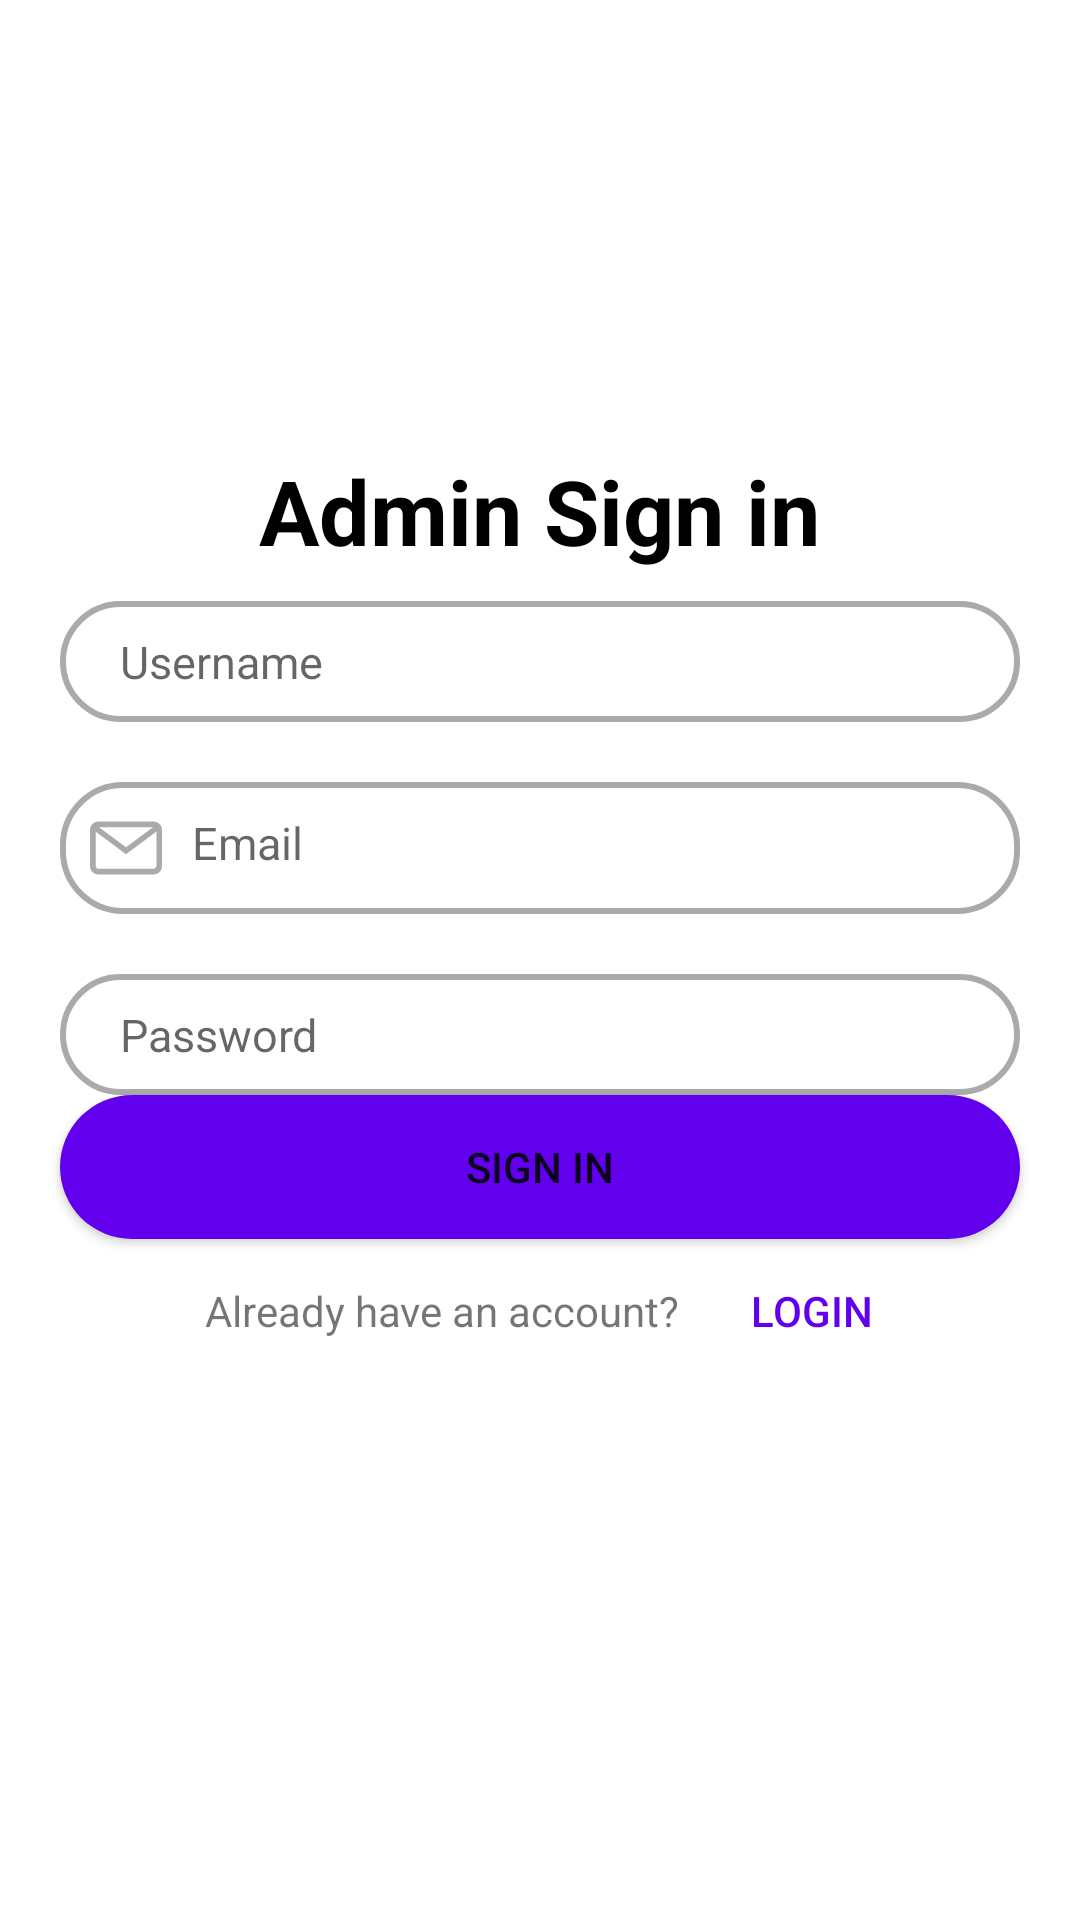

Reconstruct the res/layout file that produces this screen, plus the resources it refers to.
<!-- AndroidManifest.xml: application theme Theme.DialysisCenter -->
<!-- res/layout/activity_main.xml -->
<?xml version="1.0" encoding="utf-8"?>
<RelativeLayout xmlns:android="http://schemas.android.com/apk/res/android"
    xmlns:tools="http://schemas.android.com/tools"
    android:layout_width="match_parent"
    android:layout_height="match_parent"

    android:background="@color/white"
    tools:context=".MainActivity">
    <LinearLayout
        android:id="@+id/lytAdminUserName"
        android:layout_width="match_parent"
        android:layout_height="wrap_content"
        android:layout_below="@+id/tvAdminSigupError"
        android:layout_marginLeft="20sp"
        android:layout_marginTop="10dp"
        android:layout_marginRight="20dp"
        android:background="@drawable/edt_field"
        android:orientation="horizontal"
        android:padding="10dp"
        android:weightSum="3">

        <ImageView
            android:layout_width="wrap_content"
            android:layout_height="wrap_content"
            android:layout_gravity="left"
            android:src="@drawable/ic_user" />

        <EditText
            android:id="@+id/edtNameAdminSignIn"
            android:layout_width="wrap_content"
            android:layout_height="wrap_content"
            android:layout_marginLeft="10dp"
            android:layout_weight="3"
            android:layout_gravity="right"
            android:background="@color/trans"
            android:hint="@string/userName"
            android:textColor="@color/off"
            android:textSize="15sp" />

    </LinearLayout>
    <LinearLayout
        android:layout_below="@+id/lytAdminUserName"
        android:layout_width="match_parent"
        android:layout_height="wrap_content"
        android:id="@+id/lytAdminEmailSignIn"
        android:layout_marginLeft="20sp"
        android:layout_marginTop="20dp"
        android:layout_marginRight="20dp"
        android:background="@drawable/edt_field"
        android:orientation="horizontal"
        android:padding="10dp"
        android:weightSum="3">

        <ImageView
            android:layout_width="wrap_content"
            android:layout_height="wrap_content"
            android:layout_gravity="left"
            android:src="@drawable/ic_email" />

        <EditText
            android:id="@+id/edtEmailAdminSignin"
            android:layout_width="wrap_content"
            android:layout_height="wrap_content"
            android:layout_marginLeft="10dp"
            android:layout_weight="3"
            android:layout_gravity="right"
            android:background="@color/trans"
            android:hint="@string/email"
            android:textColor="@color/off"
            android:textSize="15sp" />

    </LinearLayout>
    <LinearLayout
        android:id="@+id/lytAdminPassSignin"
        android:layout_width="match_parent"
        android:layout_height="wrap_content"
        android:layout_below="@+id/lytAdminEmailSignIn"
        android:layout_marginLeft="20sp"
        android:layout_marginTop="20dp"
        android:layout_marginRight="20dp"
        android:background="@drawable/edt_field"
        android:orientation="horizontal"
        android:padding="10dp"
        android:weightSum="3">

        <ImageView
            android:layout_width="wrap_content"
            android:layout_height="wrap_content"
            android:layout_gravity="left"
            android:src="@drawable/ic_pass" />

        <EditText
            android:id="@+id/edtPassAdminSignin"
            android:layout_width="wrap_content"
            android:layout_height="wrap_content"
            android:layout_marginLeft="10dp"
            android:layout_weight="3"
            android:inputType="textPassword"
            android:layout_gravity="right"
            android:background="@color/trans"
            android:hint="@string/pass"
            android:textColor="@color/off"
            android:textSize="15sp" />

    </LinearLayout>




    <Button
        android:layout_width="match_parent"
        android:layout_height="wrap_content"
        android:layout_marginLeft="20sp"
        android:layout_marginTop="0dp"
        android:id="@+id/btnSigninAdminSignin"
        android:layout_below="@id/lytAdminPassSignin"
        android:background="@drawable/btn_background"
        android:text="@string/signIn"
        android:layout_marginRight="20dp"/>




    <TextView
        android:id="@+id/titleSignIn"
        android:layout_width="wrap_content"
        android:layout_height="wrap_content"
        android:layout_centerHorizontal="true"
        android:layout_marginTop="150dp"
        android:text="@string/adminsignIn"
        android:textStyle="bold"
        android:textColor="@color/black"
        android:textSize="30sp" />
    <TextView
        android:layout_below="@+id/titleSignIn"
        android:layout_width="wrap_content"
        android:id="@+id/tvAdminSigupError"
        android:layout_height="wrap_content"
        android:layout_centerHorizontal="true"
        android:layout_marginTop="5dp"
        android:visibility="gone"
        android:text="@string/invalidData"
        android:textStyle="bold"
        android:textColor="@color/error"
        android:textSize="12sp" />

    <LinearLayout
        android:layout_width="match_parent"
        android:layout_height="wrap_content"
        android:orientation="horizontal"
        android:layout_below="@+id/btnSigninAdminSignin"
        android:weightSum="5"
        >
        <TextView
            android:layout_width="wrap_content"
            android:layout_height="wrap_content"
            android:text="@string/alreadyHaveAcc"
            android:layout_gravity="center"
            android:gravity="right"
            android:layout_weight="3"
            />
        <Button
            android:layout_width="wrap_content"
            android:layout_height="wrap_content"
            android:background="@color/trans"
            android:text="@string/login"
            android:id="@+id/btnLoginAdminSign"
            android:textColor="@color/design_default_color_primary"/>
    </LinearLayout>

</RelativeLayout>
<!-- resources referenced by this layout -->
<resources>
  <color name="black">#FF000000</color>
  <color name="error">#DD5656</color>
  <color name="off">#aaa</color>
  <color name="trans">#00FFFFFF</color>
  <color name="white">#FFFFFFFF</color>
  <!-- drawable btn_background (drawable) -->
  <?xml version="1.0" encoding="utf-8"?>
  <selector xmlns:android="http://schemas.android.com/apk/res/android">
  <item >
      <shape android:shape="rectangle"
          >
          <gradient android:startColor="@color/design_default_color_primary"
              android:centerColor="@color/design_default_color_primary"
              android:endColor="@color/design_default_color_primary"
               android:angle="360"/>
  
          <corners android:radius="40dp"/>
      </shape>
  </item>
  </selector>
  <!-- drawable edt_field (drawable) -->
  <?xml version="1.0" encoding="utf-8"?>
  <selector xmlns:android="http://schemas.android.com/apk/res/android">
      <item>
          <shape android:shape="rectangle">
              <corners android:radius="20dp" />
              <gradient android:centerColor="@color/trans" android:endColor="@color/trans" android:startColor="@color/trans" />
              <padding android:bottom="2dp" android:left="10dp" android:right="10dp" android:top="2dp" />
              <stroke android:width="2dp" android:color="@color/off" />
  
          </shape>
      </item>
  </selector>
  <!-- drawable ic_email (drawable) -->
  <vector android:height="24dp" android:viewportHeight="512"
      android:viewportWidth="512" android:width="24dp" xmlns:android="http://schemas.android.com/apk/res/android">
      <path android:fillColor="@android:color/darker_gray" android:pathData="M452,68H60C26.916,68 0,94.916 0,128v256c0,33.084 26.916,60 60,60h392c33.084,0 60,-26.916 60,-60V128C512,94.916 485.084,68 452,68zM472,384c0,11.028 -8.972,20 -20,20H60c-11.028,0 -20,-8.972 -20,-20V128c0,-11.028 8.972,-20 20,-20h392c11.028,0 20,8.972 20,20V384z"/>
      <path android:fillColor="@android:color/darker_gray" android:pathData="M468.604,92.937l-212.604,158.137l-212.604,-158.137l-23.874,32.095l236.478,175.894l236.478,-175.894z"/>
  </vector>
  <string name="adminsignIn">Admin Sign in</string>
  <string name="alreadyHaveAcc">Already have an account?</string>
  <string name="email">Email</string>
  <string name="invalidData">Invalid data</string>
  <string name="login">Login</string>
  <string name="pass">Password</string>
  <string name="signIn">Sign In</string>
  <string name="userName">Username</string>
  <style name="Theme.DialysisCenter" parent="Theme.MaterialComponents.DayNight.DarkActionBar">
          
          <item name="colorPrimary">@color/purple_500</item>
          <item name="colorPrimaryVariant">@color/purple_700</item>
          <item name="colorOnPrimary">@color/white</item>
          
          <item name="colorSecondary">@color/teal_200</item>
          <item name="colorSecondaryVariant">@color/teal_700</item>
          <item name="colorOnSecondary">@color/black</item>
          
          <item name="android:statusBarColor" tools:targetApi="l">?attr/colorPrimaryVariant</item>
          
      </style>
  <color name="purple_500">#CE6200EE</color>
  <color name="purple_700">#C63700B3</color>
  <color name="teal_200">#FF03DAC5</color>
  <color name="teal_700">#FF018786</color>
</resources>
